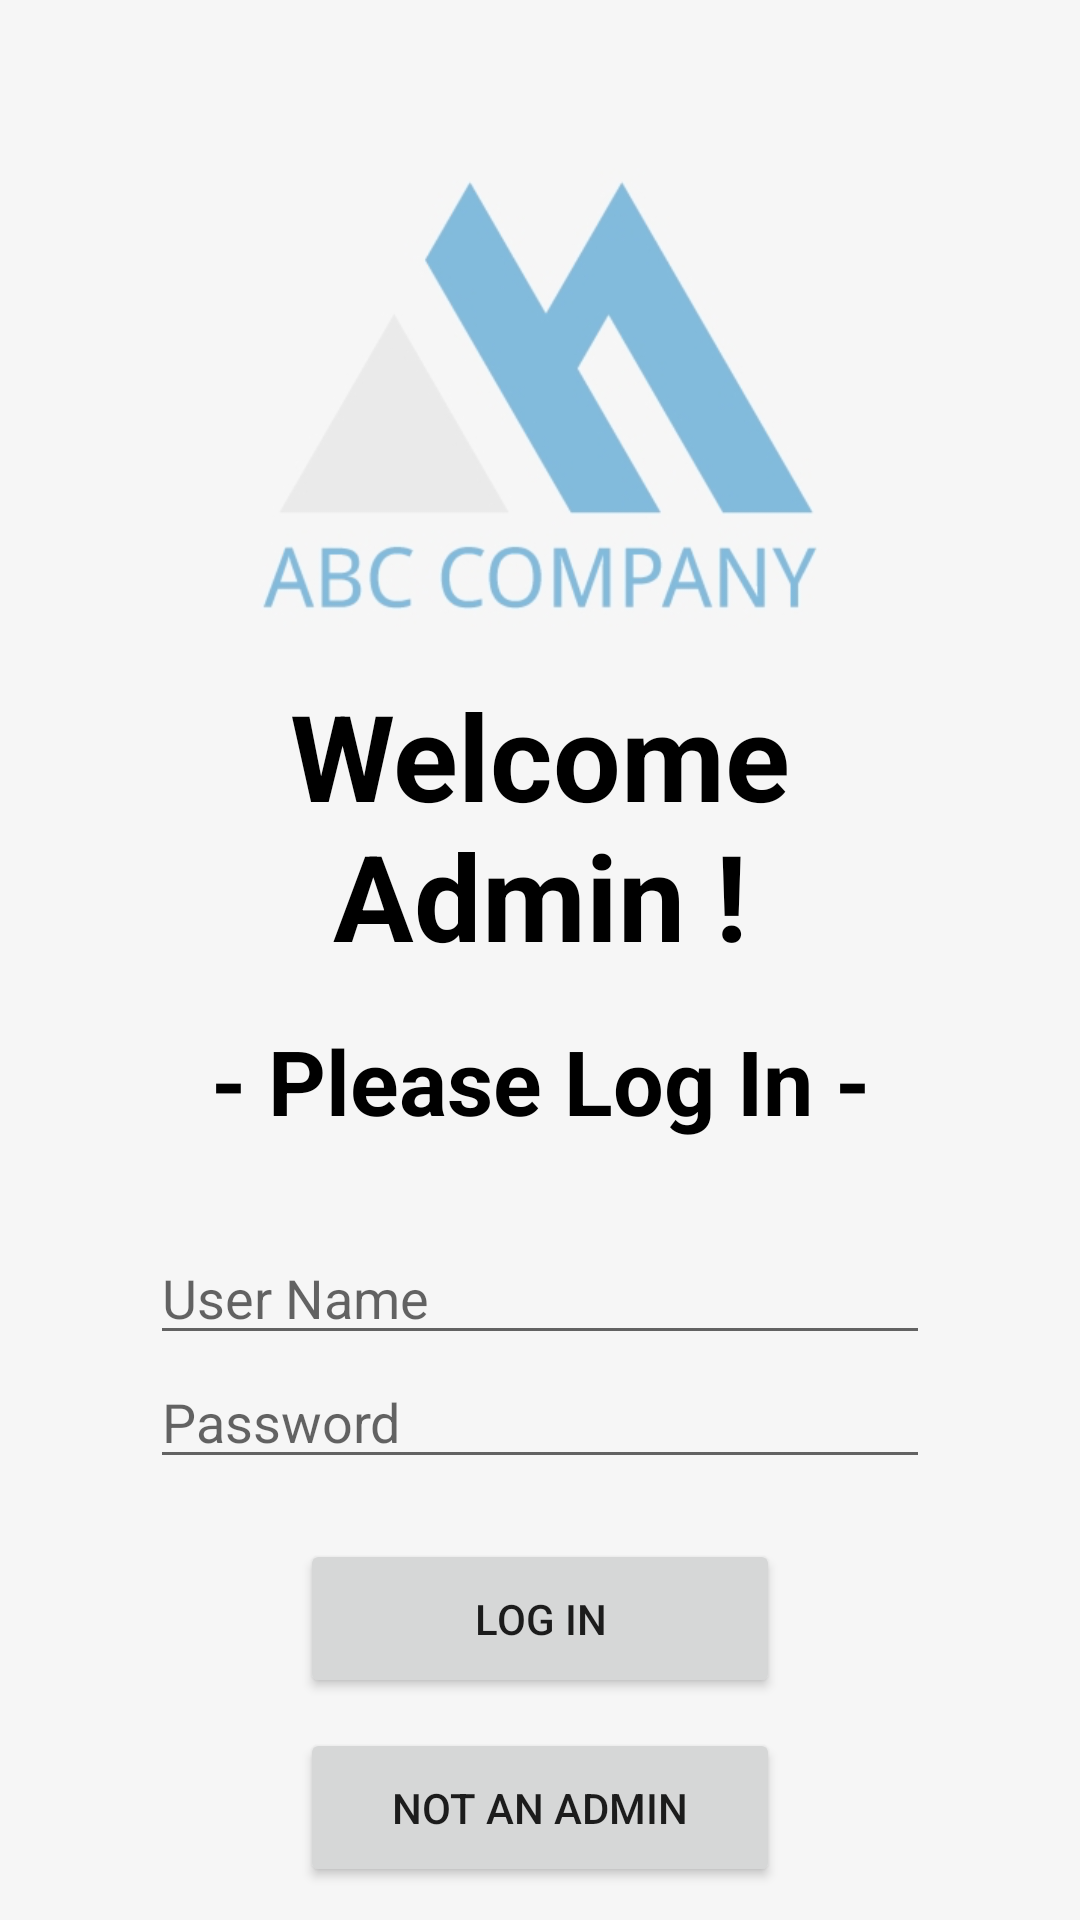

This screen was rendered from an Android layout file. Write that file and the resources it references.
<!-- AndroidManifest.xml: application theme Theme.ABCCompany -->
<!-- res/layout/activity_admin_login.xml -->
<?xml version="1.0" encoding="utf-8"?>
<RelativeLayout
    xmlns:android="http://schemas.android.com/apk/res/android"
    xmlns:app="http://schemas.android.com/apk/res-auto"
    xmlns:tools="http://schemas.android.com/tools"
    android:layout_width="match_parent"
    android:layout_height="match_parent"
    android:background="@drawable/blogin"
    tools:context=".adminLogin">


    <ImageView
        android:id="@+id/imageView"
        android:layout_width="match_parent"
        android:layout_height="160dp"
        android:layout_marginTop="50dp"
        app:srcCompat="@drawable/logo" />

    <TextView
        android:layout_below="@id/imageView"
        android:id="@+id/textView"
        android:layout_width="match_parent"
        android:layout_height="wrap_content"
        android:layout_marginTop="15dp"
        android:layout_marginLeft="50dp"
        android:layout_marginRight="50dp"
        android:text="Welcome Admin !"
        android:textAlignment="center"
        android:textSize="40dp"
        android:textColor="@color/black"
        android:textStyle="bold"
        />
    <TextView
        android:layout_below="@id/textView"
        android:id="@+id/textView2"
        android:layout_width="match_parent"
        android:layout_height="wrap_content"
        android:layout_marginTop="15dp"
        android:layout_marginLeft="50dp"
        android:layout_marginRight="50dp"
        android:text="- Please Log In -"
        android:textAlignment="center"
        android:textSize="30dp"
        android:textColor="@color/black"
        android:textStyle="bold"
        />

    <EditText
        android:layout_below="@id/textView2"
        android:id="@+id/userName"
        android:layout_marginTop="30dp"
        android:layout_marginLeft="50dp"
        android:layout_marginRight="50dp"
        android:layout_width="match_parent"
        android:layout_height="wrap_content"
        android:ems="10"
        android:inputType="text"
        android:hint="User Name"
        android:text=""
        />

    <EditText
        android:layout_below="@+id/userName"
        android:id="@+id/password"
        android:layout_marginLeft="50dp"
        android:layout_marginRight="50dp"
        android:layout_width="match_parent"
        android:layout_height="wrap_content"
        android:ems="10"
        android:inputType="textPassword"
        android:hint="Password"
        android:text="" />
    <Button
        android:id="@+id/imageView4"
        android:layout_width="match_parent"
        android:layout_height="53dp"
        android:layout_below="@id/password"
        android:layout_marginLeft="100dp"
        android:layout_marginTop="20dp"
        android:layout_marginRight="100dp"
        android:foregroundGravity="center"
        android:text="Log In"
        android:onClick="admin"
        tools:ignore="SpeakableTextPresentCheck" />

    <Button
        android:id="@+id/reset"
        android:layout_width="match_parent"
        android:layout_height="53dp"
        android:layout_below="@id/imageView4"
        android:layout_marginLeft="100dp"
        android:layout_marginTop="10dp"
        android:layout_marginRight="100dp"
        android:foregroundGravity="center"
        android:text="Not An Admin"
        android:onClick="home"
        tools:ignore="SpeakableTextPresentCheck" />

</RelativeLayout>
<!-- resources referenced by this layout -->
<resources>
  <!-- drawable blogin: png bitmap (drawable, 1551 bytes) -->
  <!-- drawable logo: png bitmap (drawable, 56725 bytes) -->
  <style name="Theme.ABCCompany" parent="Theme.MaterialComponents.DayNight.NoActionBar">
          
          <item name="colorPrimary">@color/purple_500</item>
          <item name="colorPrimaryVariant">#F8F4F4</item>
          <item name="colorOnPrimary">@color/white</item>
          
          <item name="colorSecondary">@color/teal_200</item>
          <item name="colorSecondaryVariant">@color/teal_700</item>
          <item name="colorOnSecondary">@color/black</item>
          
          <item name="android:statusBarColor">?attr/colorPrimaryVariant</item>
          
      </style>
  <!-- not gathered from this repository: default colours our renderer supplied (Android Studio template values) -->
  <color name="purple_500">#FF6200EE</color>
  <color name="teal_200">#FF03DAC5</color>
  <color name="teal_700">#FF018786</color>
  <color name="black">#FF000000</color>
  <color name="white">#FFFFFFFF</color>
</resources>
